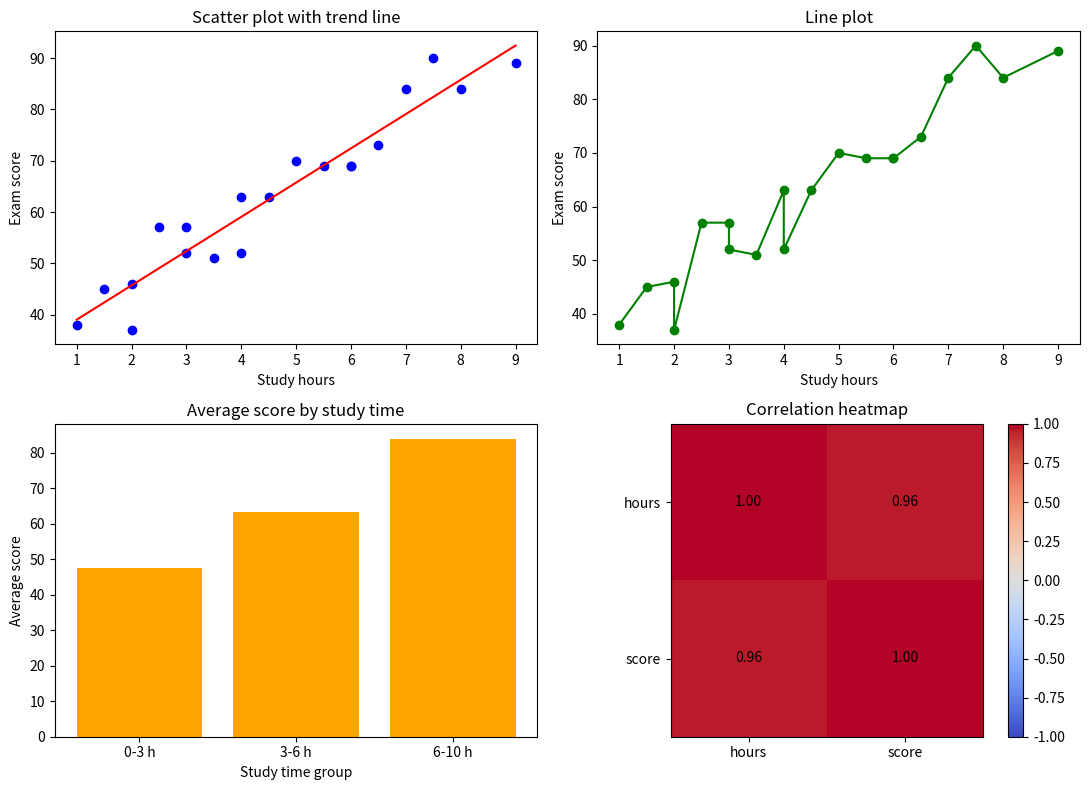

The script that saved this image:
import numpy as np
import pandas as pd
import matplotlib.pyplot as plt
from scipy import stats

# Study time (hours) and exam score of 20 students
study_hours = np.array([1, 1.5, 2, 2, 2.5, 3, 3, 3.5, 4, 4, 4.5, 5, 5.5, 6, 6, 6.5, 7, 7.5, 8, 9])
exam_scores = np.array([38, 45, 46, 37, 57, 57, 52, 51, 63, 52, 63, 70, 69, 69, 69, 73, 84, 90, 84, 89])

# ---------- Correlation ----------
pearson_r, pearson_p = stats.pearsonr(study_hours, exam_scores)
spearman_r, spearman_p = stats.spearmanr(study_hours, exam_scores)

print(f"Pearson correlation  : {pearson_r:.3f} (p = {pearson_p:.2e})")
print(f"Spearman correlation : {spearman_r:.3f} (p = {spearman_p:.2e})")

if pearson_r > 0.7:
    print("Strong positive correlation: more study time gives higher scores.")
elif pearson_r > 0.3:
    print("Moderate positive correlation.")
else:
    print("Weak or no correlation.")

# Line of best fit
slope, intercept = np.polyfit(study_hours, exam_scores, 1)
print(f"\nBest fit line: score = {slope:.2f} x hours + {intercept:.2f}")

# ---------- Visualisation using different plots ----------
fig, axes = plt.subplots(2, 2, figsize=(11, 8))

# 1. Scatter plot with the trend line
axes[0, 0].scatter(study_hours, exam_scores, color="blue")
axes[0, 0].plot(study_hours, slope * study_hours + intercept, color="red")
axes[0, 0].set_title("Scatter plot with trend line")
axes[0, 0].set_xlabel("Study hours")
axes[0, 0].set_ylabel("Exam score")

# 2. Line plot of the scores in order of study time
axes[0, 1].plot(study_hours, exam_scores, marker="o", color="green")
axes[0, 1].set_title("Line plot")
axes[0, 1].set_xlabel("Study hours")
axes[0, 1].set_ylabel("Exam score")

# 3. Bar chart of the average score for each study-time group
data = pd.DataFrame({"hours": study_hours, "score": exam_scores})
data["group"] = pd.cut(data["hours"], bins=[0, 3, 6, 10], labels=["0-3 h", "3-6 h", "6-10 h"])
group_mean = data.groupby("group", observed=True)["score"].mean()
axes[1, 0].bar(group_mean.index.astype(str), group_mean.values, color="orange")
axes[1, 0].set_title("Average score by study time")
axes[1, 0].set_xlabel("Study time group")
axes[1, 0].set_ylabel("Average score")

# 4. Heatmap of the correlation matrix
corr = data[["hours", "score"]].corr()
image = axes[1, 1].imshow(corr, cmap="coolwarm", vmin=-1, vmax=1)
axes[1, 1].set_xticks([0, 1])
axes[1, 1].set_xticklabels(["hours", "score"])
axes[1, 1].set_yticks([0, 1])
axes[1, 1].set_yticklabels(["hours", "score"])
for i in range(2):
    for j in range(2):
        axes[1, 1].text(j, i, f"{corr.iloc[i, j]:.2f}", ha="center", va="center")
axes[1, 1].set_title("Correlation heatmap")
fig.colorbar(image, ax=axes[1, 1])

plt.tight_layout()
plt.show()
